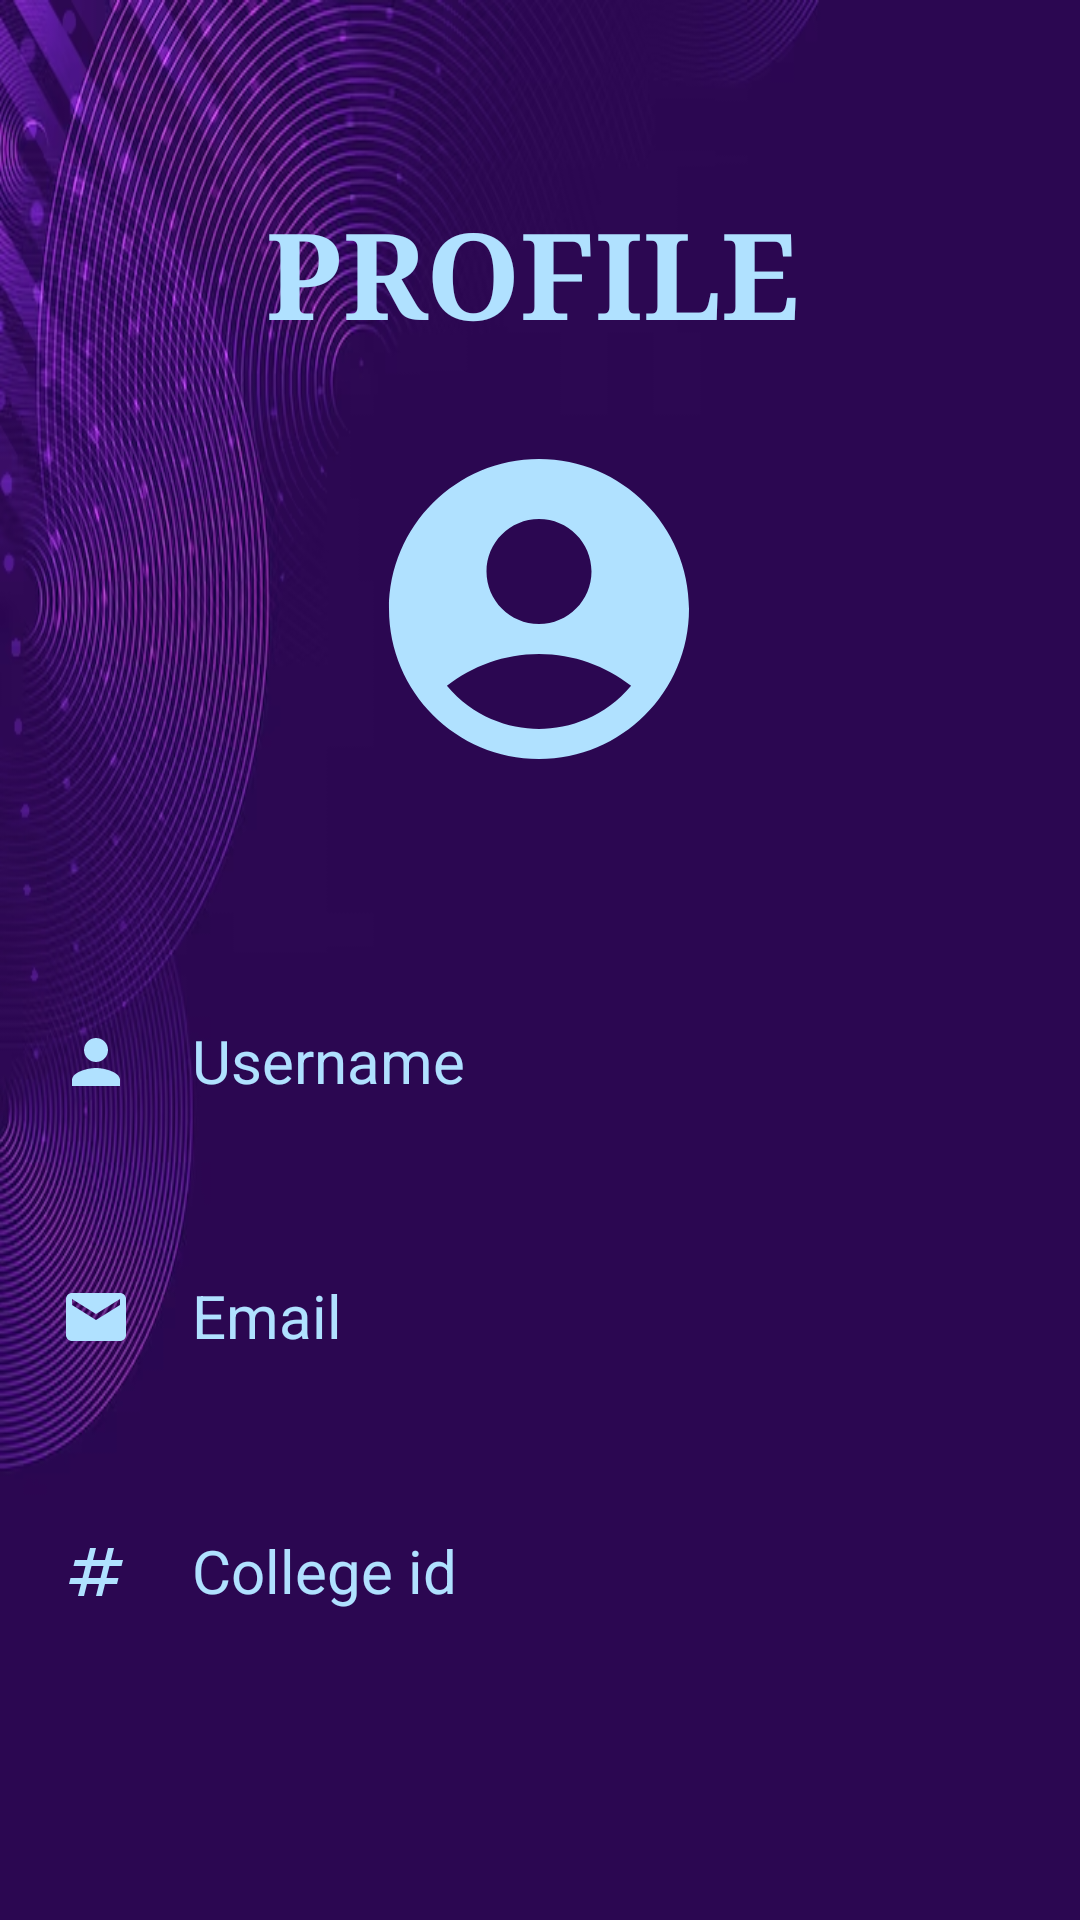

Produce the Android XML layout that renders to this screen, including the resource entries it uses.
<!-- AndroidManifest.xml: application theme Theme.VotingApp -->
<!-- res/layout/profile.xml -->
<?xml version="1.0" encoding="utf-8"?>
<androidx.constraintlayout.widget.ConstraintLayout xmlns:android="http://schemas.android.com/apk/res/android"
    xmlns:app="http://schemas.android.com/apk/res-auto"
    xmlns:tools="http://schemas.android.com/tools"
    android:layout_width="match_parent"
    android:background="@drawable/img_7"
    android:layout_height="match_parent">

    <TextView
        android:id="@+id/textView6"
        android:layout_width="310dp"
        android:layout_height="57dp"
        android:layout_marginTop="64dp"
        android:text="PROFILE"
        android:textAlignment="center"
        android:textColor="@color/profile_page"
        android:textSize="40sp"
        android:textStyle="bold"
        android:typeface="serif"
        app:layout_constraintEnd_toEndOf="parent"
        app:layout_constraintHorizontal_bias="0.445"
        app:layout_constraintStart_toStartOf="parent"
        app:layout_constraintTop_toTopOf="parent" />

    <ImageView
        android:id="@+id/imageView"
        android:layout_width="150dp"
        android:layout_height="120dp"
        app:layout_constraintBottom_toBottomOf="parent"
        app:layout_constraintEnd_toEndOf="parent"
        app:layout_constraintHorizontal_bias="0.498"
        app:layout_constraintStart_toStartOf="parent"
        app:layout_constraintTop_toBottomOf="@+id/textView6"
        app:layout_constraintVertical_bias="0.055"
        app:srcCompat="@drawable/baseline_account_circle_24" />

    <TextView
        android:id="@+id/username"
        android:layout_width="320dp"
        android:layout_height="65dp"
        android:layout_marginTop="40dp"
        android:drawableLeft="@drawable/ic_user"
        android:paddingTop="37dp"
        android:text="    Username"
        android:textColor="@color/profile_page"
        android:textSize="20sp"
        app:layout_constraintEnd_toEndOf="parent"
        app:layout_constraintHorizontal_bias="0.496"
        app:layout_constraintStart_toStartOf="parent"
        app:layout_constraintTop_toBottomOf="@+id/imageView" />

    <TextView
        android:id="@+id/email"
        android:layout_width="320dp"
        android:layout_height="65dp"
        android:layout_marginTop="20dp"
        android:drawableLeft="@drawable/baseline_email_24"
        android:paddingTop="37dp"
        android:text="    Email"
        android:textColor="@color/profile_page"
        android:textSize="20sp"
        app:layout_constraintStart_toStartOf="@+id/username"
        app:layout_constraintTop_toBottomOf="@+id/username" />

    <TextView
        android:id="@+id/collegeid"
        android:layout_width="320dp"
        android:layout_height="65dp"
        android:layout_marginTop="20dp"
        android:drawableLeft="@drawable/baseline_numbers_24"
        android:paddingTop="37dp"
        android:text="    College id"
        android:textColor="@color/profile_page"
        android:textSize="20sp"
        app:layout_constraintStart_toStartOf="@+id/email"
        app:layout_constraintTop_toBottomOf="@+id/email" />

</androidx.constraintlayout.widget.ConstraintLayout>
<!-- resources referenced by this layout -->
<resources>
  <color name="profile_page">#B0E1FF</color>
  <!-- drawable baseline_account_circle_24 (drawable) -->
  <vector android:height="24dp" android:tint="@color/profile_page"
      android:viewportHeight="24" android:viewportWidth="24"
      android:width="24dp" xmlns:android="http://schemas.android.com/apk/res/android">
      <path android:fillColor="@android:color/white" android:pathData="M12,2C6.48,2 2,6.48 2,12s4.48,10 10,10s10,-4.48 10,-10S17.52,2 12,2zM12,6c1.93,0 3.5,1.57 3.5,3.5S13.93,13 12,13s-3.5,-1.57 -3.5,-3.5S10.07,6 12,6zM12,20c-2.03,0 -4.43,-0.82 -6.14,-2.88C7.55,15.8 9.68,15 12,15s4.45,0.8 6.14,2.12C16.43,19.18 14.03,20 12,20z"/>
  </vector>
  <!-- drawable baseline_email_24 (drawable) -->
  <vector android:height="24dp" android:tint="@color/profile_page"
      android:viewportHeight="24" android:viewportWidth="24"
      android:width="24dp" xmlns:android="http://schemas.android.com/apk/res/android">
      <path android:fillColor="@android:color/white" android:pathData="M20,4L4,4c-1.1,0 -1.99,0.9 -1.99,2L2,18c0,1.1 0.9,2 2,2h16c1.1,0 2,-0.9 2,-2L22,6c0,-1.1 -0.9,-2 -2,-2zM20,8l-8,5 -8,-5L4,6l8,5 8,-5v2z"/>
  </vector>
  <!-- drawable baseline_numbers_24 (drawable) -->
  <vector android:height="24dp" android:tint="@color/profile_page"
      android:viewportHeight="24" android:viewportWidth="24"
      android:width="24dp" xmlns:android="http://schemas.android.com/apk/res/android">
      <path android:fillColor="@android:color/white" android:pathData="M20.5,10L21,8h-4l1,-4h-2l-1,4h-4l1,-4h-2L9,8H5l-0.5,2h4l-1,4h-4L3,16h4l-1,4h2l1,-4h4l-1,4h2l1,-4h4l0.5,-2h-4l1,-4H20.5zM13.5,14h-4l1,-4h4L13.5,14z"/>
  </vector>
  <!-- drawable ic_user (drawable) -->
  <vector android:height="24dp" android:tint="@color/profile_page"
      android:viewportHeight="24" android:viewportWidth="24"
      android:width="24dp" xmlns:android="http://schemas.android.com/apk/res/android">
      <path android:fillColor="@android:color/white" android:pathData="M12,12c2.21,0 4,-1.79 4,-4s-1.79,-4 -4,-4 -4,1.79 -4,4 1.79,4 4,4zM12,14c-2.67,0 -8,1.34 -8,4v2h16v-2c0,-2.66 -5.33,-4 -8,-4z"/>
  </vector>
  <!-- drawable img_7: png bitmap (drawable, 284657 bytes) -->
  <style name="Theme.VotingApp" parent="Base.Theme.VotingApp" />
  <style name="Base.Theme.VotingApp" parent="Theme.AppCompat.DayNight.NoActionBar">
          
          
      </style>
</resources>
